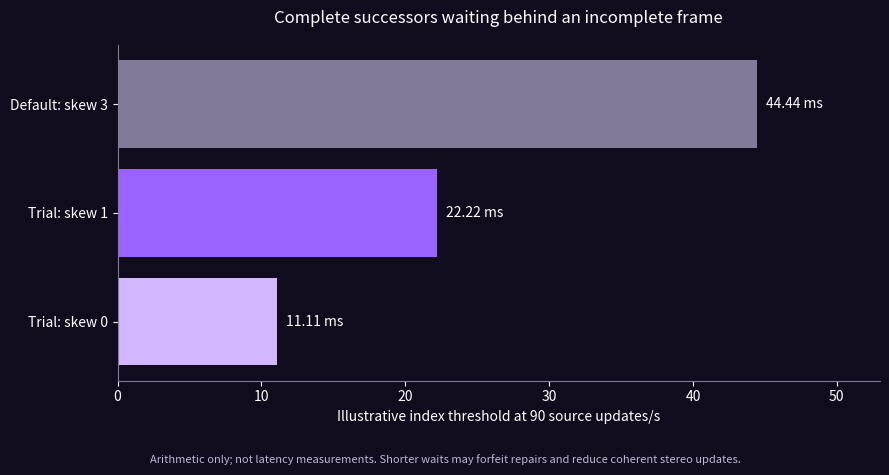

This figure's Python source: (Note: this script raises an exception after producing the figure.)
from pathlib import Path
import matplotlib
matplotlib.use("Agg")
import matplotlib.pyplot as plt
skew=[3,1,0]
threshold=[(n+1)*1000/90 for n in skew]
fig,ax=plt.subplots(figsize=(9,4.8))
fig.patch.set_facecolor("#100b1d");ax.set_facecolor("#100b1d")
bars=ax.barh(["Default: skew 3","Trial: skew 1","Trial: skew 0"],threshold,color=["#827b98","#9a63ff","#d2b6ff"])
for b,v in zip(bars,threshold):ax.text(v+.6,b.get_y()+b.get_height()/2,f"{v:.2f} ms",va="center",color="white")
ax.set_xlim(0,53);ax.invert_yaxis();ax.set_xlabel("Illustrative index threshold at 90 source updates/s",color="white")
ax.tick_params(colors="white");ax.spines[["top","right"]].set_visible(False)
for spine in ["left","bottom"]:ax.spines[spine].set_color("#827b98")
ax.set_title("Complete successors waiting behind an incomplete frame",color="white",pad=16)
fig.text(.5,.025,"Arithmetic only; not latency measurements. Shorter waits may forfeit repairs and reduce coherent stereo updates.",ha="center",color="#c2b7d7",fontsize=8)
fig.tight_layout(rect=[0,.075,1,1]);fig.savefig(Path(__file__).with_name("reassembly-threshold.png"),dpi=180)
